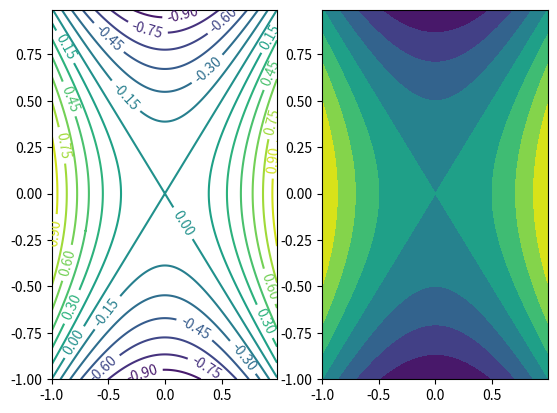

The matplotlib source for this figure:
from mpl_toolkits.mplot3d import axes3d
import matplotlib.pyplot as plt
import numpy as np


ax = axes3d.Axes3D(plt.figure())
i = np.arange(-1, 1, 0.01)
X, Y = np.meshgrid(i, i)
Z = X**2 - Y**2
print(X)
ax.plot_wireframe(X, Y, Z, rstride=10, cstride=10)  # рисует 1 из 10 точек в каждом измерении
#ax.contour(X, Y, Z, rstride=10, cstride=10)  # линии уровня
#ax.contourf(X, Y, Z, rstride=10, cstride=10)  # поверхности уровня
plt.show()


fig, ax = plt.subplots(1, 2)
i = np.arange(-1, 1, 0.01)
X, Y = np.meshgrid(i, i) # создание двумерных массивов. если есть X Y Z одномерные, то можно использовать функции
# triccontour и triccontourf
Z = X**2 - Y**2
print(X)
c1 = ax[0].contour(X, Y, Z, 15)  # линии уровня
c1.clabel()  # значения глубины на линиях
ax[1].contourf(X, Y, Z)  # поверхности уровня
plt.show()